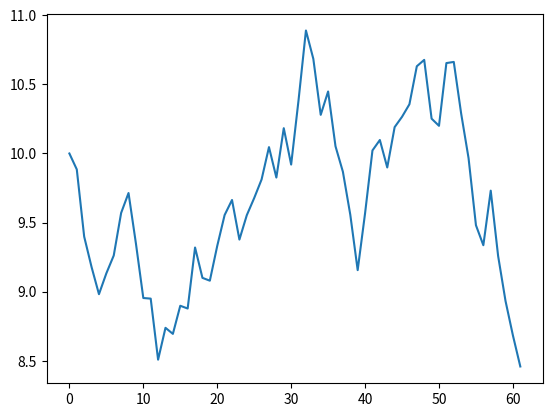

Here is the Python script that generated this plot:
import random
import matplotlib.pyplot as plt

init_val = 10
init_money = 10000

val_list = [init_val]
val = (1+random.uniform(-0.05, 0.05))*init_val
val_list.append(val)
for i in range(60):
    val = (1+random.uniform(-0.05, 0.05)) * val
    val_list.append(val)
plt.plot(val_list)
plt.show()
print(val_list)
